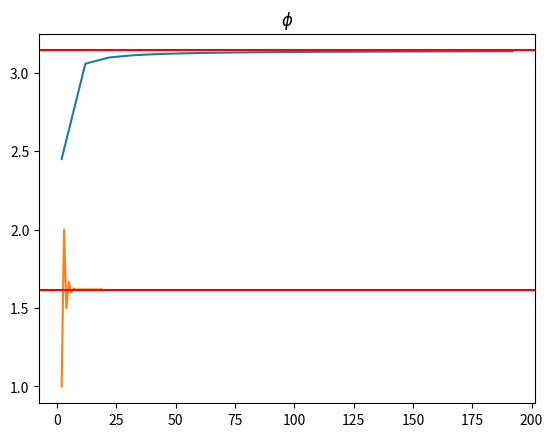

The matplotlib source for this figure:
# Problem 2

# Part 2.1
from math import sqrt
def numbers(name:str, n:int):
    assert name=="pi" or name=="golden"
    assert type(n) == int
    
    if name == 'pi':
        res = 0
        for i in range(1,n):
            res += float(1)/(i**2)
        res = sqrt(6*res)
        return res
    
    if name == 'golden':
        fib = [1,1]
        assert n>1
        for i in range(1,n-1):
            fib.append(fib[i]+fib[i-1])
        return (fib[n-1]/fib[n-2])

print(numbers("golden",10))
print(numbers("pi",10))

# Part 2.2
pi_num = list(range(2,200,10))
golden_num = list(range(2,20))
pi_list = [numbers("pi",x) for x in pi_num]
golden_list = [numbers("golden",x) for x in golden_num]

# Part 2.3
import matplotlib.pyplot as plt
import numpy as np
plt.plot(pi_num,pi_list)
plt.title(r"$\pi$")
plt.axhline(np.pi,color = "red")
plt.show()

plt.plot(golden_num,golden_list)
plt.title(r"$\phi$")
phi = (sqrt(5)+1)/2
plt.axhline(phi,color = "red")
plt.show()
